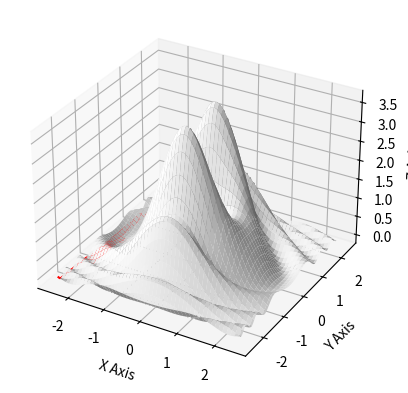
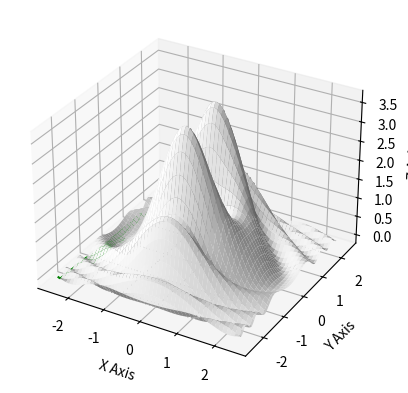
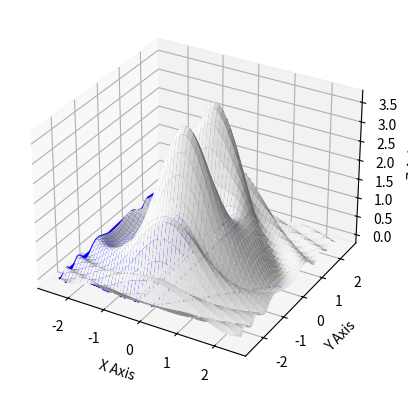

These charts were generated, in order, by the following Python code:
import matplotlib.pyplot as plt
import numpy as np
from mpl_toolkits.mplot3d import Axes3D
import random

# [redacted]
#3/19/16
# [redacted]
#Hill Climbing, Hill Climbing with restarts, and Simulated annealing

#the function to optimize
def z(x,y):
    r = np.sqrt(np.add(np.square(x),np.square(y)))
    z1 = np.divide(np.sin(np.square(x)+ 3 * np.square(y)),np.add(0.1,np.square(r)))
    z2 = np.add(np.square(x),5 * np.square(y)) * np.divide(np.exp(1-np.square(r)),2)
    z = z1 + z2
    return z

#optimize function f with hill climbing
def hill_climb(f,step_size, xmin, xmax, ymin, ymax):
    best = 999999
    best_coords= []
    pathX = []
    pathY = []
    pathZ = []
    xrange = np.arange(xmin,xmax+step_size,step_size)
    yrange = np.arange(ymin,ymax+step_size,step_size)
       
    for x in xrange:
        for y in yrange:
            z = f(x,y)
            if (z< best):
                best = z
                best_coords = [x,y]
                pathX.append(x)
                pathY.append(y)
                pathZ.append(z)
    
    return best, best_coords, pathX, pathY, pathZ

#optimize function f with hill climbing with random restarts
def hill_climb_random_restart(f,step_size, num_restarts, xmin, xmax, ymin, ymax): 
    best = 9999999
    best_coords= []
    pathX = []
    pathY = []
    pathZ = []
    restart_counter = 0
    r = 0
    x = xmin
    y = ymin
    #break out of the loops if we've maximized the amount of restarts
    while x <= xmax:
        while y <= ymax:
            z = f(x,y)
            if (z< best):
                best = z
                best_coords = [x,y]
                pathX.append(x)
                pathY.append(y)
                pathZ.append(z)
            #random generator to determine if we restart
            r = random.randint(1,200)
            if (r==1) and restart_counter<num_restarts:
                x = best_coords[0]
                y = best_coords[1]
                restart_counter += 1
            elif restart_counter == num_restarts:
                break
            else:
                y = y+ step_size
                
        if (r==1) and restart_counter<num_restarts:
            x = best_coords[0]
            y = best_coords[1]
            restart_counter += 1
        elif restart_counter == num_restarts:
            break
        else:
            x = x + step_size
            y = ymin
                                
    return best, best_coords, restart_counter, pathX, pathY, pathZ

#temperature function for simulated annealing
def temp(new, old, t):
    num = 1 + (np.exp((new-old)/t))
    num = 1/num
    return num

#optimize function f with simulated annealing
def simulated_annealing(f, step_size, max_temp, xmin, xmax, ymin, ymax):
    best = 999999
    best_coords= []
    pathX = []
    pathY = []
    pathZ = []
    prev = f(xmin,ymin)
    t = max_temp
    x = xmin
    y = ymin+step_size

    #loop while temperature is above 0
    while max_temp > 0.0001:
        z = f(x,y)
        if (z < best):
            best = z
            best_coords = [x,y]
            pathX.append(x)
            pathY.append(y)
            pathZ.append(z)
        #use the temperature to see if we accept a bad move
        elif (temp(z, best, max_temp) >= random.uniform(0.0,2.0)):
            pathX.append(x)
            pathY.append(y)
            pathZ.append(z)

        #cool the temperature
        max_temp = max_temp * 0.999
        prev = z
        y += step_size
        if y >= ymax:
            y = ymin
            x += step_size
        

    return best, best_coords, pathX, pathY, pathZ
    
    
    

def main():
    #do all three optimizations
    h, hc, pathX, pathY, pathZ = hill_climb(z, 0.05,-2.5,2.5,-2.5,2.5)
    h2, hc2, r2, pathX2, pathY2, pathZ2 = hill_climb_random_restart(z, 0.05,200, -2.5,2.5,-2.5,2.5)
    h3, hc3, pathX3, pathY3, pathZ3 = simulated_annealing(z,0.05, 10,-2.5,2.5,-2.5,2.5)

    #graph hill climbing
    fig = plt.figure()
    ax = fig.add_subplot(111, projection='3d')
    x = y = np.arange(-2.5, 2.5, 0.05)
    X, Y = np.meshgrid(x, y)
    zs = np.array([z(x,y) for x,y in zip(np.ravel(X), np.ravel(Y))])
    Z = zs.reshape(X.shape)
    ax.plot_surface(X, Y, Z, color = 'w', linewidth = 0)
    ax.plot(pathX,pathY,pathZ, 'r')
    ax.set_xlabel('X Axis')
    ax.set_ylabel('Y Axis')
    ax.set_zlabel('Z Axis')

    #graph hill climbing with random restarts
    fig2 = plt.figure()
    ax2 = fig2.add_subplot(111, projection='3d')
    ax2.plot_surface(X, Y, Z, color = 'w', linewidth = 0)
    ax2.plot(pathX2,pathY2,pathZ2,'g')
    ax2.set_xlabel('X Axis')
    ax2.set_ylabel('Y Axis')
    ax2.set_zlabel('Z Axis')


    #graph simulated annealing
    fig3 = plt.figure()
    ax3 = fig3.add_subplot(111, projection='3d')
    ax3.plot_surface(X, Y, Z, color = 'w', linewidth = 0)
    ax3.plot(pathX3,pathY3,pathZ3,'b')
    ax3.set_xlabel('X Axis')
    ax3.set_ylabel('Y Axis')
    ax3.set_zlabel('Z Axis')
    plt.show()
    
    #print the findings
    print("Hill climbing found the min to be: ", h, " at coordinates: ", hc)
    print("Hill climbing with random restarts found the min to be: ", h2, " at coordinates: ", hc2)
    print("Simulated annealing found the min to be: ", h3, " at coordinates: ", hc3)
    return 0

main()
